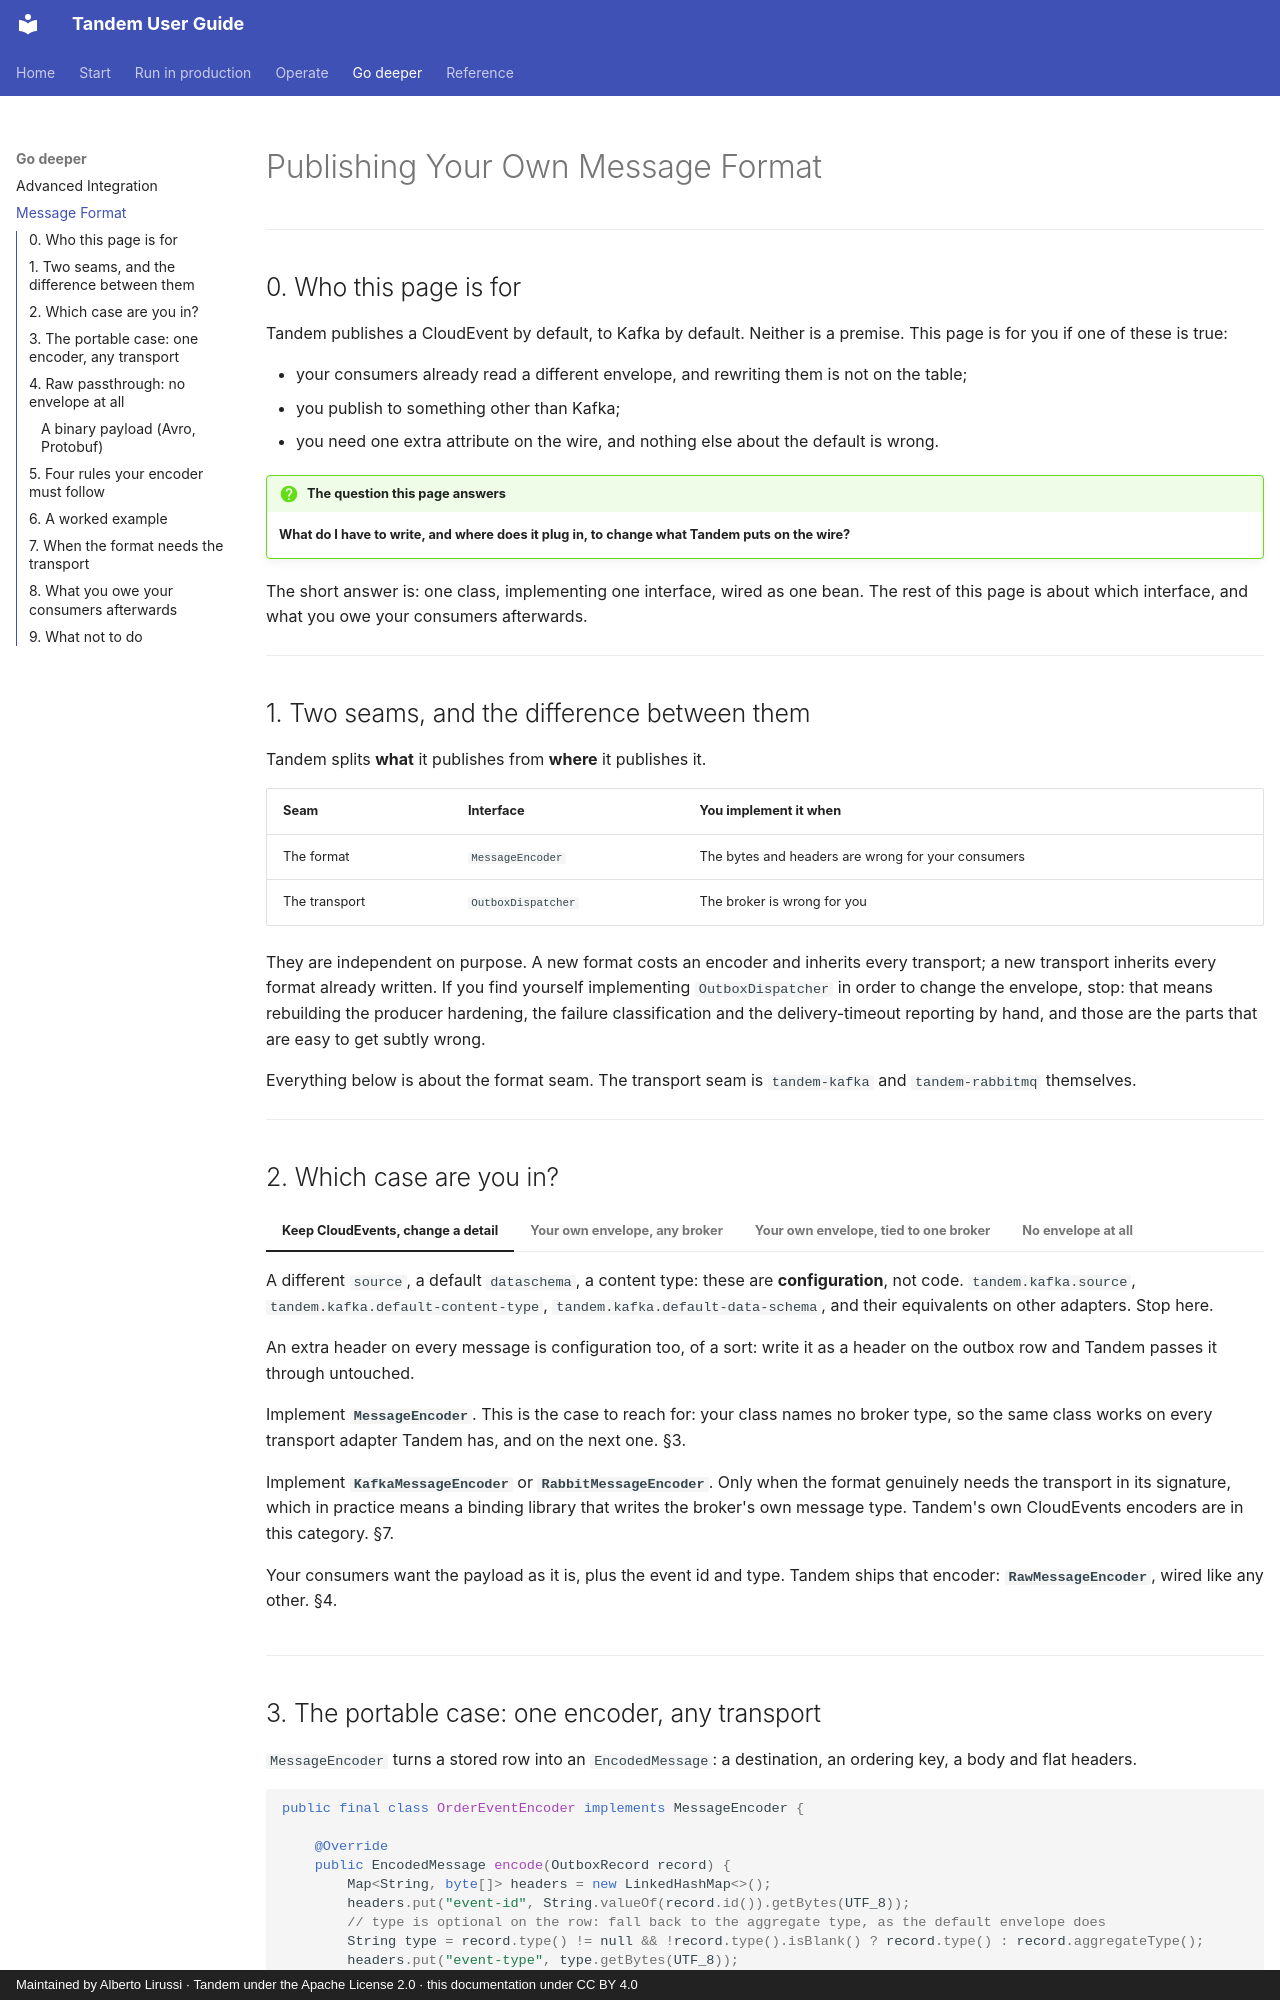

repository: alirux/tandem-transactional-outbox-kafka · page: message-format/index.html · generator: mkdocs · copyright: Maintained by Alberto Lirussi · Tandem under the Apache License 2.0 · this documentation under CC BY 4.0

# Publishing Your Own Message Format

---

## 0. Who this page is for

Tandem publishes a CloudEvent by default, to Kafka by default. Neither is a premise. This page is for
you if one of these is true:

- your consumers already read a different envelope, and rewriting them is not on the table;
- you publish to something other than Kafka;
- you need one extra attribute on the wire, and nothing else about the default is wrong.

!!! question "The question this page answers"
    **What do I have to write, and where does it plug in, to change what Tandem puts on the wire?**

The short answer is: one class, implementing one interface, wired as one bean. The rest of this page
is about which interface, and what you owe your consumers afterwards.

---

## 1. Two seams, and the difference between them

Tandem splits **what** it publishes from **where** it publishes it.

| Seam | Interface | You implement it when |
|---|---|---|
| The format | `MessageEncoder` | The bytes and headers are wrong for your consumers |
| The transport | `OutboxDispatcher` | The broker is wrong for you |

They are independent on purpose. A new format costs an encoder and inherits every transport; a new
transport inherits every format already written. If you find yourself implementing `OutboxDispatcher`
in order to change the envelope, stop: that means rebuilding the producer hardening, the failure
classification and the delivery-timeout reporting by hand, and those are the parts that are easy to
get subtly wrong.

Everything below is about the format seam. The transport seam is `tandem-kafka` and `tandem-rabbitmq`
themselves.

---

## 2. Which case are you in?

=== "Keep CloudEvents, change a detail"

    A different `source`, a default `dataschema`, a content type: these are **configuration**, not
    code. `tandem.kafka.source`, `tandem.kafka.default-content-type`, `tandem.kafka.default-data-schema`,
    and their equivalents on other adapters. Stop here.

    An extra header on every message is configuration too, of a sort: write it as a header on the
    outbox row and Tandem passes it through untouched.

=== "Your own envelope, any broker"

    Implement **`MessageEncoder`**. This is the case to reach for: your class names no broker type, so
    the same class works on every transport adapter Tandem has, and on the next one. §3.

=== "Your own envelope, tied to one broker"

    Implement **`KafkaMessageEncoder`** or **`RabbitMessageEncoder`**. Only when the format genuinely
    needs the transport in its signature, which in practice means a binding library that writes the
    broker's own message type. Tandem's own CloudEvents encoders are in this category. §7.

=== "No envelope at all"

    Your consumers want the payload as it is, plus the event id and type. Tandem ships that encoder:
    **`RawMessageEncoder`**, wired like any other. §4.

---
